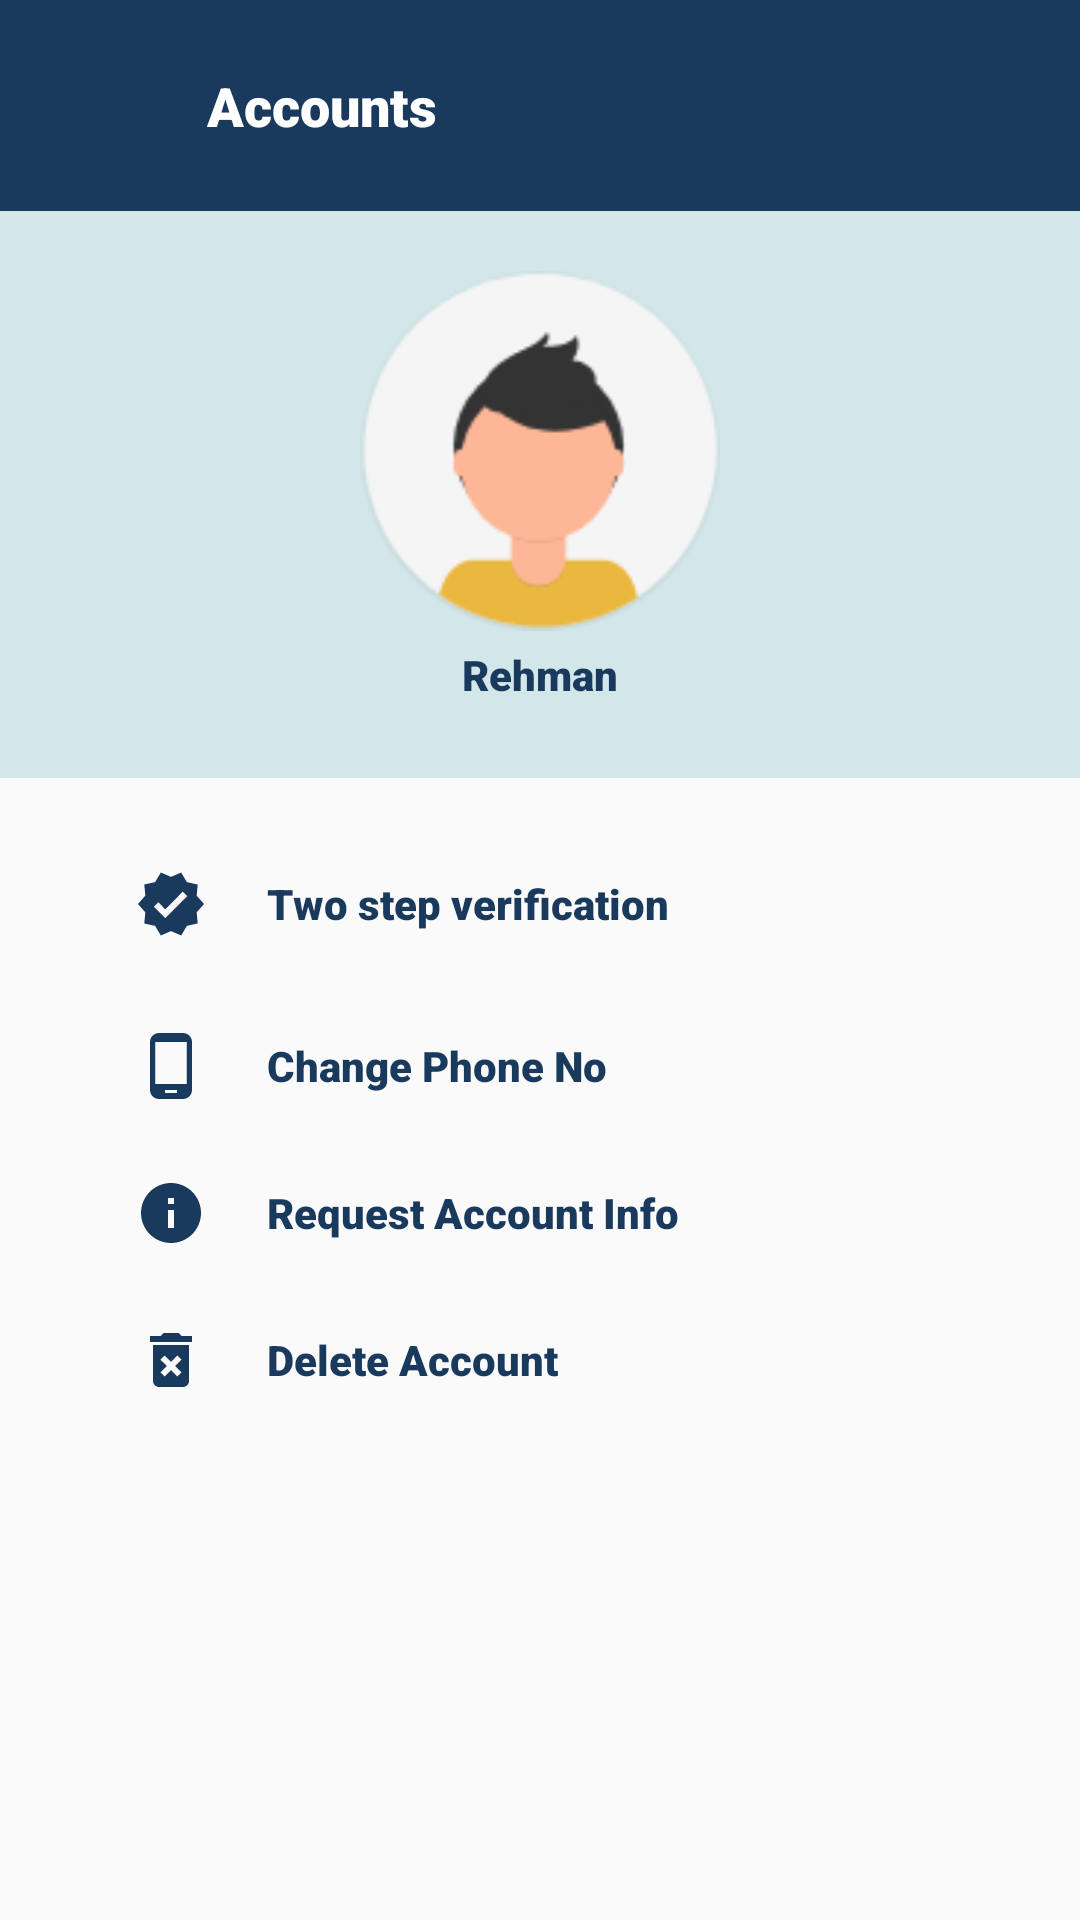

Reconstruct the res/layout file that produces this screen, plus the resources it refers to.
<!-- AndroidManifest.xml: application theme Theme.BlueJay -->
<!-- res/layout/fragment_frag_sett__account.xml -->
<?xml version="1.0" encoding="utf-8"?>
<FrameLayout xmlns:android="http://schemas.android.com/apk/res/android"
    xmlns:app="http://schemas.android.com/apk/res-auto"
    xmlns:tools="http://schemas.android.com/tools"
    android:layout_width="match_parent"
    android:layout_height="match_parent"
    android:id="@+id/framelayout_Account"
    tools:context=".Frag_sett_Account">

    <RelativeLayout
        android:layout_width="match_parent"
        android:layout_height="match_parent"
        android:id="@+id/rel_Account">


        <LinearLayout
            android:layout_width="match_parent"
            android:layout_height="match_parent"
            android:orientation="vertical"
            >


            <LinearLayout
                android:layout_width="match_parent"
                android:layout_height="wrap_content"
                android:padding="15dp"
                android:gravity="center"
                android:orientation="horizontal"
                android:background="@color/Dark_Blue"

                >

                <ImageView
                    android:id="@+id/img_Account_back"
                    android:layout_width="24dp"
                    android:layout_height="24dp"
                    android:src="@drawable/ic_arrow_back"
                    />

                <TextView
                    android:layout_width="match_parent"
                    android:layout_height="wrap_content"
                    android:textSize="18sp"
                    android:textColor="@color/white"
                    android:paddingTop="8dp"
                    android:paddingBottom="8dp"
                    android:paddingLeft="30dp"
                    android:fontFamily="sans-serif-black"
                    android:text="Accounts"
                    />

            </LinearLayout>



            <LinearLayout
                android:layout_width="match_parent"
                android:layout_height="wrap_content"
                android:orientation="vertical"
                android:background="#D3E6E9"
                android:padding="20dp"

                >


                <ImageView
                    android:layout_width="120dp"
                    android:layout_height="120dp"
                    android:src="@drawable/adminlogo"
                    android:layout_gravity="center"
                    />

                <TextView
                    android:id="@+id/tv_Profile_name"
                 android:layout_width="wrap_content"
                 android:layout_height="wrap_content"
                    android:text="Rehman"
                    android:layout_gravity="center"
                    android:padding="5dp"
                    android:textSize="14sp"
                    android:textColor="@color/Dark_Blue"
                    android:fontFamily="sans-serif-black"

                 />


            </LinearLayout>


            <LinearLayout
                android:layout_width="match_parent"
                android:layout_height="match_parent"
                android:orientation="vertical"
                android:paddingLeft="40dp"
                android:gravity="center|top"
                android:paddingRight="40dp"
                android:paddingTop="20dp"

                >

                <LinearLayout
                    android:id="@+id/Two_Step_layout"
                    android:layout_width="match_parent"
                    android:layout_height="wrap_content"
                    android:gravity="center"
                    android:paddingTop="10dp"
                    android:paddingBottom="10dp"
                    android:paddingLeft="5dp"
                    android:paddingRight="5dp"
                    android:orientation="horizontal"
                    >

                    <ImageView
                        android:layout_width="24sp"
                        android:layout_height="24sp"
                        android:src="@drawable/ic_verified"
                        app:tint="@color/Dark_Blue" />

                    <LinearLayout
                        android:layout_width="match_parent"
                        android:layout_height="wrap_content"
                        android:paddingLeft="20dp"
                        android:orientation="vertical"
                        >
                        <TextView
                            android:id="@+id/tv_password_setting"
                            android:layout_width="match_parent"
                            android:layout_height="match_parent"
                            android:text="Two step verification"
                            android:textSize="14sp"
                            android:textColor="@color/Dark_Blue"
                            android:fontFamily="sans-serif-black"
                            />

                    </LinearLayout>

                </LinearLayout>

                <LinearLayout
                    android:id="@+id/change_phone_No_layout"
                    android:layout_width="match_parent"
                    android:layout_height="wrap_content"
                    android:gravity="center"

                    android:layout_marginTop="15dp"
                    android:paddingTop="5dp"
                    android:paddingBottom="5dp"
                    android:paddingLeft="5dp"
                    android:paddingRight="5dp"
                    android:orientation="horizontal"
                    >

                    <ImageView
                        android:layout_width="24sp"
                        android:layout_height="24sp"
                        android:src="@drawable/ic_phone"
                        app:tint="@color/Dark_Blue" />

                    <LinearLayout
                        android:layout_width="match_parent"
                        android:layout_height="wrap_content"
                        android:paddingLeft="20dp"
                        android:orientation="vertical"
                        >
                        <TextView
                            android:layout_width="match_parent"
                            android:layout_height="match_parent"
                            android:text="Change Phone No"
                            android:textSize="14sp"
                            android:textColor="@color/Dark_Blue"
                            android:fontFamily="sans-serif-black"
                            />

                    </LinearLayout>

                </LinearLayout>



                <LinearLayout
                    android:id="@+id/Request_Acc_Info_lay"
                    android:layout_width="match_parent"
                    android:layout_height="wrap_content"
                    android:gravity="center"
                    android:paddingTop="5dp"
                    android:layout_marginTop="15dp"
                    android:paddingBottom="5dp"
                    android:paddingLeft="5dp"
                    android:paddingRight="5dp"
                    android:orientation="horizontal"
                    >

                    <ImageView
                        android:layout_width="24sp"
                        android:layout_height="24sp"
                        android:src="@drawable/ic_info"
                        app:tint="@color/Dark_Blue" />

                    <LinearLayout
                        android:layout_width="match_parent"
                        android:layout_height="wrap_content"
                        android:paddingLeft="20dp"
                        android:orientation="vertical"
                        >
                        <TextView
                            android:layout_width="match_parent"
                            android:layout_height="match_parent"
                            android:text="Request Account Info"
                            android:textSize="14sp"
                            android:textColor="@color/Dark_Blue"
                            android:fontFamily="sans-serif-black"
                            />

                    </LinearLayout>

                </LinearLayout>


                <LinearLayout
                    android:id="@+id/Delete_Account_lay"
                    android:layout_width="match_parent"
                    android:layout_height="wrap_content"
                    android:gravity="center"
                    android:paddingTop="5dp"
                    android:layout_marginTop="15dp"
                    android:paddingBottom="5dp"
                    android:paddingLeft="5dp"
                    android:paddingRight="5dp"
                    android:orientation="horizontal"
                    >

                    <ImageView
                        android:layout_width="24sp"
                        android:layout_height="24sp"
                        android:src="@drawable/ic_delete"
                        app:tint="@color/Dark_Blue" />

                    <LinearLayout
                        android:layout_width="match_parent"
                        android:layout_height="wrap_content"
                        android:paddingLeft="20dp"
                        android:orientation="vertical"
                        >
                        <TextView
                            android:layout_width="match_parent"
                            android:layout_height="match_parent"
                            android:text="Delete Account"
                            android:textSize="14sp"
                            android:textColor="@color/Dark_Blue"
                            android:fontFamily="sans-serif-black"
                            />

                    </LinearLayout>

                </LinearLayout>


            </LinearLayout>






        </LinearLayout>




    </RelativeLayout>

</FrameLayout>
<!-- resources referenced by this layout -->
<resources>
  <color name="Dark_Blue">#193A5D</color>
  <color name="white">#FFFFFFFF</color>
  <!-- drawable adminlogo: png bitmap (drawable, 7153 bytes) -->
  <!-- drawable ic_delete (drawable) -->
  <vector android:height="24dp" android:tint="#3E5EDC"
      android:viewportHeight="24" android:viewportWidth="24"
      android:width="24dp" xmlns:android="http://schemas.android.com/apk/res/android">
      <path android:fillColor="@android:color/white" android:pathData="M6,19c0,1.1 0.9,2 2,2h8c1.1,0 2,-0.9 2,-2L18,7L6,7v12zM8.46,11.88l1.41,-1.41L12,12.59l2.12,-2.12 1.41,1.41L13.41,14l2.12,2.12 -1.41,1.41L12,15.41l-2.12,2.12 -1.41,-1.41L10.59,14l-2.13,-2.12zM15.5,4l-1,-1h-5l-1,1L5,4v2h14L19,4z"/>
  </vector>
  <!-- drawable ic_info (drawable) -->
  <vector android:height="24dp" android:tint="#3E5EDC"
      android:viewportHeight="24" android:viewportWidth="24"
      android:width="24dp" xmlns:android="http://schemas.android.com/apk/res/android">
      <path android:fillColor="@android:color/white" android:pathData="M12,2C6.48,2 2,6.48 2,12s4.48,10 10,10 10,-4.48 10,-10S17.52,2 12,2zM13,17h-2v-6h2v6zM13,9h-2L11,7h2v2z"/>
  </vector>
  <!-- drawable ic_phone (drawable) -->
  <vector android:height="24dp" android:tint="#FAFAFA"
      android:viewportHeight="24" android:viewportWidth="24"
      android:width="24dp" xmlns:android="http://schemas.android.com/apk/res/android">
      <path android:fillColor="@android:color/white" android:pathData="M16,1L8,1C6.34,1 5,2.34 5,4v16c0,1.66 1.34,3 3,3h8c1.66,0 3,-1.34 3,-3L19,4c0,-1.66 -1.34,-3 -3,-3zM14,21h-4v-1h4v1zM17.25,18L6.75,18L6.75,4h10.5v14z"/>
  </vector>
  <!-- drawable ic_verified (drawable) -->
  <vector android:height="24dp" android:tint="#3E5EDC"
      android:viewportHeight="24" android:viewportWidth="24"
      android:width="24dp" xmlns:android="http://schemas.android.com/apk/res/android">
      <path android:fillColor="@android:color/white" android:pathData="M23,12l-2.44,-2.79l0.34,-3.69l-3.61,-0.82L15.4,1.5L12,2.96L8.6,1.5L6.71,4.69L3.1,5.5L3.44,9.2L1,12l2.44,2.79l-0.34,3.7l3.61,0.82L8.6,22.5l3.4,-1.47l3.4,1.46l1.89,-3.19l3.61,-0.82l-0.34,-3.69L23,12zM10.09,16.72l-3.8,-3.81l1.48,-1.48l2.32,2.33l5.85,-5.87l1.48,1.48L10.09,16.72z"/>
  </vector>
  <style name="Theme.BlueJay" parent="Theme.AppCompat.DayNight.NoActionBar">
          
          <item name="colorPrimary">@color/purple_500</item>
          <item name="colorPrimaryVariant">@color/purple_700</item>
          <item name="colorOnPrimary">@color/white</item>
          
          <item name="colorSecondary">@color/teal_200</item>
          <item name="colorSecondaryVariant">@color/teal_700</item>
          <item name="colorOnSecondary">@color/black</item>
          
          <item name="android:statusBarColor" tools:targetApi="l">?attr/colorPrimaryVariant</item>
          
      </style>
  <color name="purple_500">#193A5D</color>
  <color name="purple_700">#3B5774</color>
  <color name="teal_200">#FF03DAC5</color>
  <color name="teal_700">#FF018786</color>
  <color name="black">#FF000000</color>
</resources>
